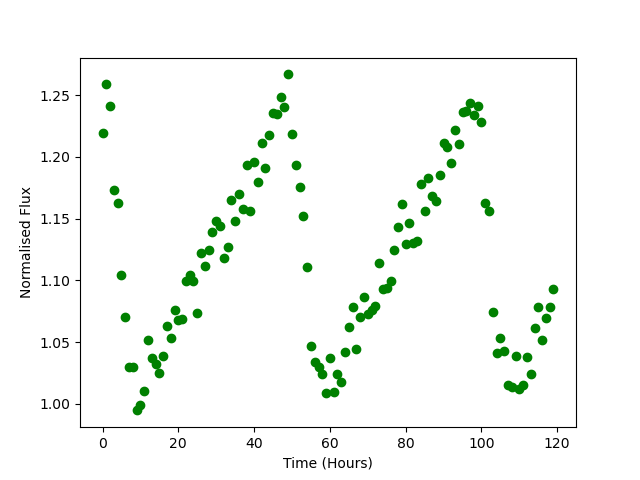

Values plotted in this chart, from the file beside it:
Time, Flux
0.0, 1.22
1.0, 1.259
2.0, 1.241
3.0, 1.173
4.0, 1.163
5.0, 1.104
6.0, 1.07
7.0, 1.03
8.0, 1.03
9.0, 0.9948
10.0, 0.9993
11.0, 1.011
12.0, 1.052
13.0, 1.037
14.0, 1.032
15.0, 1.025
16.0, 1.039
17.0, 1.063
18.0, 1.053
19.0, 1.076
20.0, 1.068
21.0, 1.069
22.0, 1.099
23.0, 1.105
24.0, 1.1
25.0, 1.073
26.0, 1.122
27.0, 1.111
28.0, 1.125
29.0, 1.139
30.0, 1.148
31.0, 1.144
32.0, 1.118
33.0, 1.127
34.0, 1.165
35.0, 1.148
36.0, 1.17
37.0, 1.158
38.0, 1.193
39.0, 1.157
40.0, 1.196
41.0, 1.18
42.0, 1.212
43.0, 1.191
44.0, 1.217
45.0, 1.236
46.0, 1.235
47.0, 1.248
48.0, 1.24
49.0, 1.267
50.0, 1.218
51.0, 1.193
52.0, 1.176
53.0, 1.152
54.0, 1.111
55.0, 1.047
56.0, 1.034
57.0, 1.03
58.0, 1.024
59.0, 1.009
... 60 more rows
